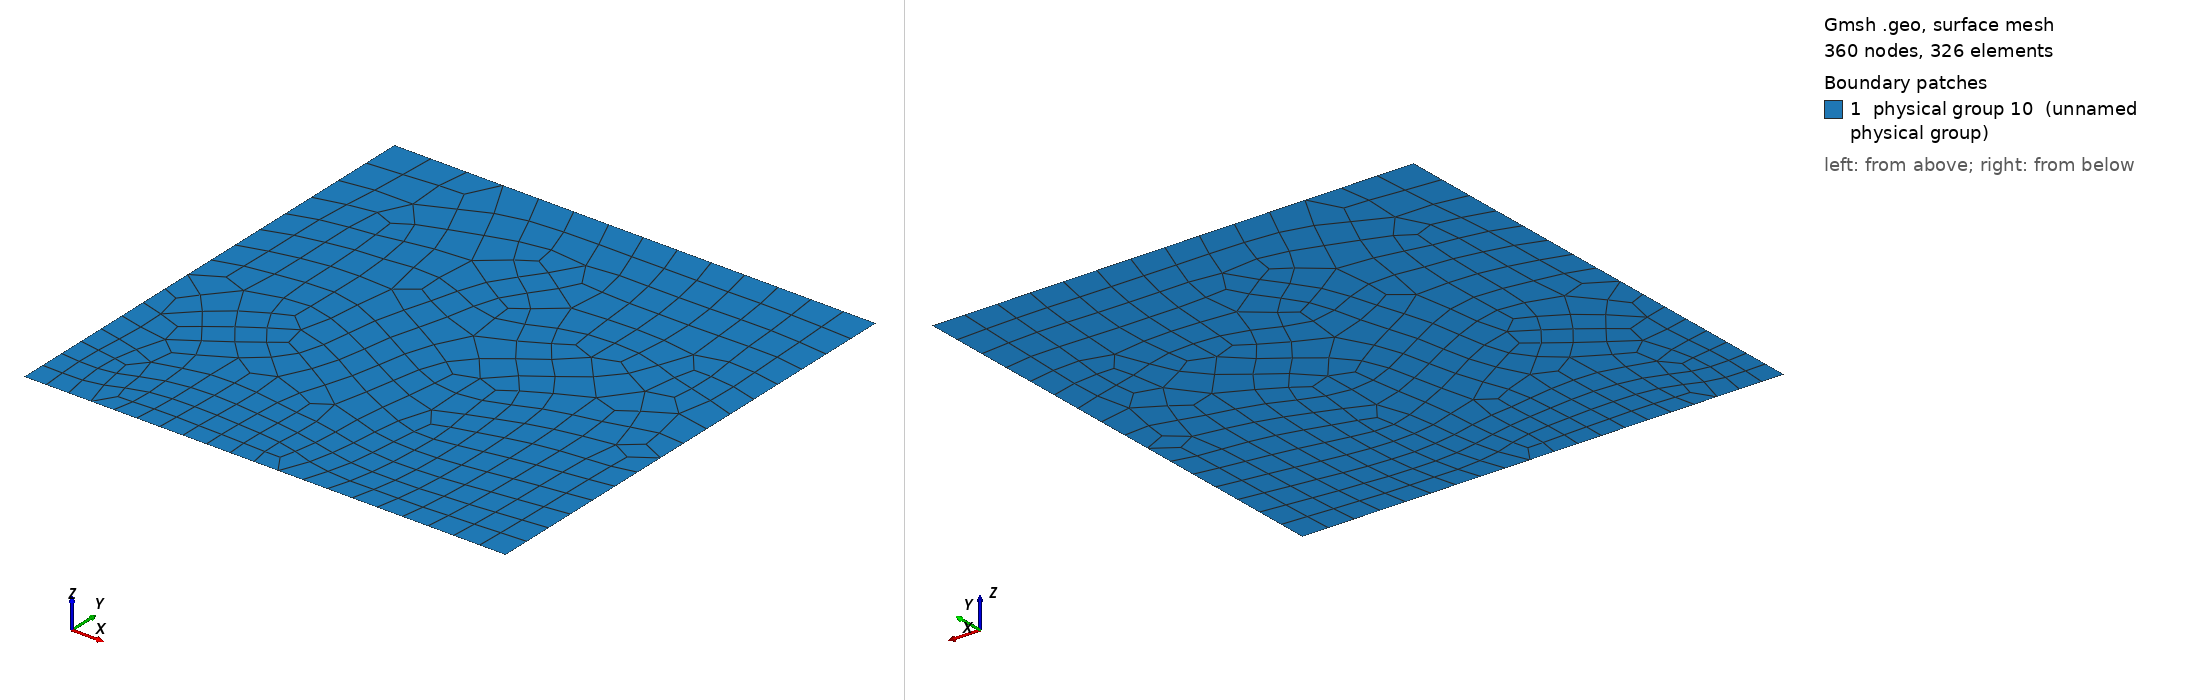

Gmsh geometry script, surface-meshed: 360 nodes, 326 surface elements. Boundary patches (legend numbers): 1 physical group 10 (unnamed physical group). Left view from above one corner, right view from below the opposite corner. Legend entries are the model's physical surfaces. The drawing asked Gmsh for element sizes between 1% and 20% of the model's largest extent; the script's own settings can give other sizes.

=== grid_uns.geo (drawn) ===
Mesh.RecombineAll=1;           //recombine all defined surfaces
Mesh.Algorithm=8;              //delquad mesher
Mesh.RecombinationAlgorithm=1; //blossom

xmin = 0.0;
xmax = 1.0;
ymin = 0.0;
ymax = 1.0;

// y length is 3 times x length
nx = 11;
ny = nx;
cl = 1.0/(nx-1);

Point(1) = {xmin, ymin, 0, 0.5*cl};
Point(2) = {xmax, ymin, 0, 0.6*cl};
Point(3) = {xmax, ymax, 0, 0.7*cl};
Point(4) = {xmin, ymax, 0, 0.8*cl};

Line(1) = {1,2};
Line(2) = {2,3};
Line(3) = {3,4};
Line(4) = {4,1};

Line Loop(1) = {1,2,3,4};
Plane Surface(1) = {1};

Physical Line(1) = {1}; // bottom
Physical Line(2) = {2}; // right
Physical Line(3) = {3}; // top
Physical Line(4) = {4}; // left
Physical Surface(10) = {1};
